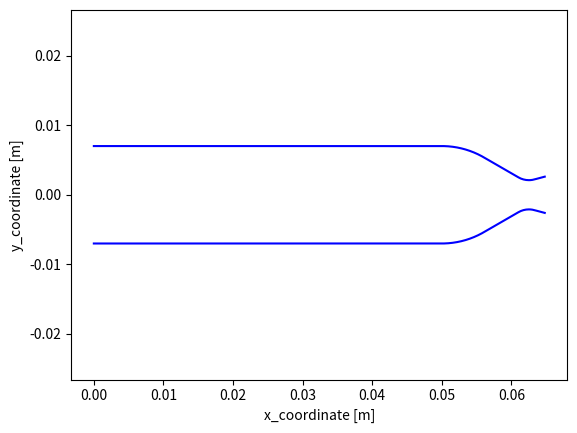

Recreate this plot in Python.
import numpy as np
from matplotlib import pyplot as plt


class ChamberGeometry():
    def __init__(self, D_c, D_t, D_e, L_cyl, r_1, r_2, phi_conv, phi_div, step_size=0.0003):
        self.D_c = D_c                                              # chamber diameter [m]
        self.D_t = D_t                                              # throat diameter [m]
        self.D_e = D_e                                              # exit diamter [m]
        self.L_cyl = L_cyl                                          # cylindircal chamber length [m]
        self.r_1 = r_1                                              # converging section inlet radius [m]
        self.r_2 = r_2                                              # diverging section radius  [m]
        self.phi_conv = phi_conv * np.pi/180                        # convergence angle [deg]    
        self.phi_div = phi_div * np.pi/180                          # divergence angle [deg]
        self.expansion_ratio = np.pi * ((D_e/2)**2 - (D_t/2)**2)    # expansion ratio (Ae/At)
        self.dx = step_size                                         # step size for the discretisation [-]

    def contour(self):
        # generate chamber countour x, y coordiantes
        
        # Cylindrical section
        x_cyl = np.arange(0, self.L_cyl, self.dx)
        y_cyl = np.ones(len(x_cyl)) * self.D_c / 2

        # Converging section radius
        n1 = round((self.r_1 * self.phi_conv ) / self.dx)     # number of discretisations in the radius
        t = np.linspace(0, self.phi_conv, n1)

        x_B = self.L_cyl + self.r_1 * np.sin(t)
        y_B = (self.D_c / 2 - self.r_1) + self.r_1 * np.cos(t)

        L_r1 = self.r_1 * np.sin(self.phi_conv)

        # Converging section 
        a_C = np.tan(self.phi_conv)
        L_con = ((self.D_c / 2 - self.r_1 + self.r_1 * np.cos(self.phi_conv)) - (self.D_t / 2 + self.r_2 - self.r_2 * np.cos(-self.phi_conv))) / a_C
        x_C = np.arange((self.L_cyl + L_r1 + self.dx), (self.L_cyl + L_r1 + L_con), self.dx)
        y_C = (self.D_c / 2 - self.r_1 + self.r_1 * np.cos(self.phi_conv)) - a_C * np.arange(self.dx, L_con, self.dx);


        # Converging radius up to throat
        n2 = round((self.r_2 * self.phi_conv) / self.dx)      # number of discretisations in the radius
        t = np.linspace(- self.phi_conv, 0, n2)

        L_r21 = self.r_2 * np.sin(self.phi_conv)
        x_D = self.L_cyl + L_r1 + L_con + L_r21 + self.r_2 * np.sin(t)
        y_D = self.D_t / 2 + self.r_2 - self.r_2 * np.cos(t)


        # Throat
        n3  = round((self.r_2 * self.phi_div) / self.dx)       # number of discretisations in the radius
        t = np.linspace(self.phi_div / n3, self.phi_div, n3)

        L_r22 = self.r_2 * np.sin(self.phi_div)

        x_E = self.L_cyl + L_r1 + L_con + L_r21 + self.r_2 * np.sin(t)
        y_E = self.D_t / 2 + self.r_2 - self.r_2 * np.cos(t)

        # Conical diverging secion 
        a_F = np.tan(self.phi_div)
        L_div=((self.D_e / 2) - (self.D_t / 2 + self.r_2 - self.r_2 * np.cos(self.phi_div))) / a_F
        x_F = np.arange((self.L_cyl + L_r1 + L_con + L_r21 + L_r22 + self.dx), (self.L_cyl + L_r1 + L_con + L_r21 + L_r22 + L_div + self.dx), self.dx)
        y_F = self.D_t / 2 + self.r_2 - self.r_2 * np.cos(self.phi_div) + a_F * np.arange(self.dx, L_div + self.dx, self.dx)


        self.x = np.concatenate((x_cyl, x_B, x_C, x_D, x_E, x_F), axis=0)
        self.y = np.concatenate((y_cyl, y_B, y_C, y_D, y_E, y_F), axis=0)
 

        xy = [[self.x[i], self.y[i]] for i in range(len(self.x))]
        self.geometry = np.vstack(xy)


    def plot_geometry(self):
        plt.plot(self.x, self.y, color='b')
        plt.plot(self.x, -self.y, color='b')
        plt.xlabel('x_coordinate [m]')
        plt.ylabel('y_coordinate [m]')
        plt.axis('equal')
        plt.show()



class CoolingGeometry():
    def __init__(self, chamber_geometry, h_c, phi, t_w_i, t_w_o, n_channels):
        self.geom = chamber_geometry                        # points along the chamber contour [x,y]
        self.h_c = h_c                                      # height of the cooling channels [m]
        self.phi = phi                                      # ratio of coverage of the cooling channels to solid wall
        self.t_w_i = t_w_i                                  # inner chamber wall thickness [m] 
        self.t_w_o = t_w_o                                  # outer chamber wall thickness [m] 
        self.n_channels = n_channels                        # number of cooling channels
        self.psi_c = 2 * np.pi * phi / n_channels           # radial section of single cooling channel 
        self.psi_w = 2 * np.pi * (1 - phi) / n_channels     # raidal section of single uncooled wall segment  

    def channel_geometry(self):
        # generate the cooling channel geometry; area, hydraulic diameter and wall thickness
        self.r_i = self.geom[:,1] + self.t_w_i                                      # inner radius of cooling channels 
        self.r_o = self.geom[:,1] + self.t_w_i + self.h_c                           # outer radius of cooling channels 

        self.A_c = self.psi_c / (self.psi_c + self.psi_w) * np.pi * (self.r_o**2 - self.r_i**2)     
        self.A_fin = self.psi_w / (self.psi_c + self.psi_w) * np.pi * (self.r_o**2 - self.r_i**2)                                              # cooling channel area [m^2]
        self.U_c = self.psi_c / (self.psi_c + self.psi_w) * 2 * np.pi * (self.r_o + self.r_i) + 2 * self.n_channels * (self.r_o + self.r_i)      # cooling channel circumference [m]
        self.D_h = 4 * self.A_c / self.U_c                                           # cooling channel hydraulic diameter [m]
        
        self.t_w_i_arr = np.ones(len(self.r_i)) * self.t_w_i                         # array of constant wall thickness
        self.t_w_o_arr = np.ones(len(self.r_i)) * self.t_w_o  

        self.U_cc = self.geom[:,1] * (self.psi_c + self.psi_w)                       # combustion chamber section circumference 
        self.U_c_i = self.r_i  * self.psi_c                                          # cooling channel innner side circumference
        self.U_c_s = self.r_o - self.r_i                                             # cooling channel side circumference
        self.U_c_o = self.r_o  * self.psi_c                                          # cooling channel outer side circumference


    def channel_efficiency(self, k, halpha_c, idx):
        # estimate of cooling channel efficiency based on heat trasnfer coefficient and channel shape 
        # k :                   [float] thermal conductivity 
        # halpha_c :            [float] convective heat transfer coefficient of the cooling channel
        # idx :                 [int]   index denoting location along chamber contour
        # -> halpha_c_corr:     [float] corrected convective heat transfer coefficient of the cooling channel

        a_c = self.r_i[idx] * self.psi_c
        b_c = self.r_i[idx] * self.psi_w
        a_c_o = self.r_o[idx] * self.psi_c

        eta_c = np.tanh(np.sqrt((2 * halpha_c * b_c ) / k) * self.t_w_i / b_c) / (np.sqrt((2 * halpha_c * b_c ) / k) * self.t_w_i / b_c)
  
        halpha_c_corr = (a_c + eta_c * (2 * (self.r_o[idx] - self.r_i[idx]) + a_c_o)) / (a_c + b_c) * halpha_c
    
        return halpha_c_corr        



if __name__ == "__main__":
    # test functionality of the Chamber and Cooling Geometry Classes

    D_c = 0.014
    D_t = 0.0042
    D_e = 0.0052
    L_cyl = 0.05
    r_1 = 0.01203
    r_2 = 0.003
    phi_conv = 30
    phi_div = 15

    cg = ChamberGeometry(D_c, D_t, D_e, L_cyl, r_1, r_2, phi_conv, phi_div)
    cg.contour()
    cg.plot_geometry()

    n = 8 
    h_c = 3e-3
    phi = 1/3
    t_w_i = 1e-3
    t_w_o = 1e-3

    c = CoolingGeometry(cg.geometry, h_c, phi, t_w_i, t_w_o, n)
    c.channel_geometry()


